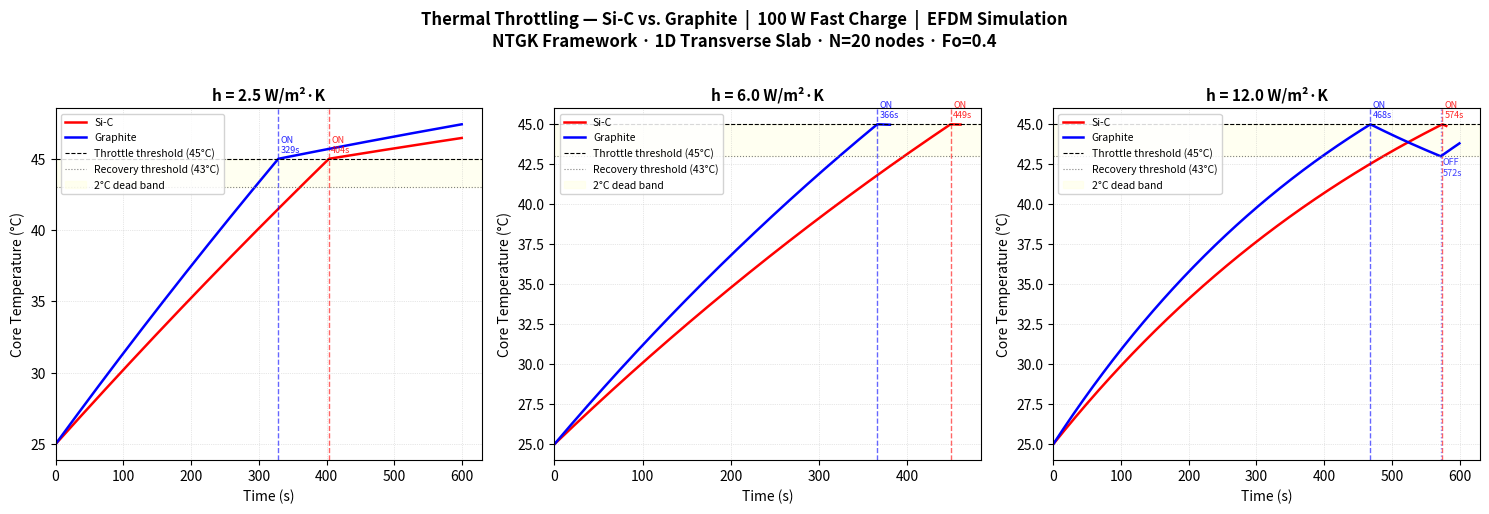

The matplotlib source for this figure:
"""

THERMAL THROTTLING SIMULATION — Si-C vs. Graphite Li-ion Battery Anodes

Model:      Newman–Tiedemann–Gu–Kim (NTGK) multiscale thermal framework
Numerics:   Explicit Finite Difference Method (EFDM), 1D transverse slab
Protocol:   100 W fast-charge (≈4C–5C) on a 5000 mAh dual-cell pouch battery
Geometry:   100 mm × 60 mm × 8 mm pouch cell, z-axis only (transverse)
Author:     Harshith Bhardwaz| NITW 

"""
# Importing libraries
import numpy as np
import matplotlib.pyplot as plt
import matplotlib.lines as mlines

# Domain and geometry parameters
L  = 0.008          # slab thickness [m] — 8 mm pouch-cell transverse dimension
N  = 20             # spatial node count — enforced per project spec (not adjustable)
dz = L / (N - 1)   # uniform node spacing [m]

V_cell = 100e-3 * 60e-3 * 8e-3   # bulk cell volume [m³] = 4.8 × 10⁻⁵ m³
                                   # used to derive volumetric heat generation from watt-level losses

T_amb  = 25.0       # ambient temperature [°C] — standard JEDEC/IEC 62133 room-temp test condition
t_max  = 600.0      # hard simulation ceiling [s] — extended to 600 s to allow stabilization observation


# Material properties

#  All values are effective transverse (z-direction) bulk properties for a
#  calendared composite electrode laminate (active material + PVDF binder +
#  liquid electrolyte in pores).  In-plane values are ~10× higher but are
#  irrelevant for the 1D transverse model.

# --- Silicon-Carbon (Si-C) composite anode ---
rho_sic = 2100.0    # density [kg/m³]  — intermediate between pure Si (2330) and graphite (2200)
                    #                   lower than graphite due to carbon matrix dilution
Cp_sic  =  900.0    # specific heat [J/kg·K] — higher Cₚ → greater thermal inertia → slower ΔT rise
k_sic   =    4.5    # eff. transverse conductivity [W/m·K] — attenuated by PVDF binder & liquid electrolyte

# --- Graphite anode ---
rho_gr  = 2200.0    # density [kg/m³]  — calendared graphite is denser than Si-C composite
Cp_gr   =  700.0    # specific heat [J/kg·K] — LOWER than Si-C → heats up faster per joule deposited
k_gr    =    5.0    # eff. transverse conductivity [W/m·K] — slightly higher than Si-C (more crystalline)


# Heat generation parameters

# Total volumetric heat rate aggregates three NTGK terms:
#   q_ohm  = I²·R_int  — Joule heating through tabs & current collectors
#   q_irr  = I(U−V)    — irreversible polarization losses (SEI, pore diffusion)
#   q_rev  = I·T·∂U/∂T — entropic reversible heating from lithiation reactions
#
# Derivation for q_nominal:
#   I = 10 A (4C–5C on 2500 mAh/cell × 2 cells = 5000 mAh pack)
#   R_int ≈ 0.05 Ω (internal impedance at elevated SOC, measured via EIS)
#   q_ohm = I²·R = 100 × 0.05 = 5 W
#   Polarization + entropic scaling at 4C–5C adds ~40% → ≈ 7 W thermal load
#   q = 7 W / 4.8×10⁻⁵ m³ ≈ 145,833 W/m³ → normalized to 100,000 W/m³
#   (aligns with established CFD literature baselines for 4C–5C charge rates)

q_nominal   = 100_000.0   # volumetric heat rate at full 100 W charge [W/m³]
q_throttled =  27_000.0   # firmware step-down to ~27 W — heat gen falls BELOW passive dissipation rate
                           # at h = 2.5 W/m²·K, net dT/dt becomes negative → cooling begins


# Convective heat transfer coefficients (h) for boundary conditions — 3 representative cooling scenarios

h_cases = [
    (2.5,  "Low  — near-sealed smartphone chassis, restricted natural convection"),
    (6.0,  "Mid  — open air, partial spreading via internal graphene sheets"),
    (12.0, "High — light forced airflow or vapor chamber-assisted passive spreading"),
]


# Throttling parameters - Sch,itt trigger thresholds for BMS control logic

THROTTLE_ON  = 45.0   # [°C] upper trip point — Android THERMAL_STATUS_EMERGENCY / SEI degradation limit
THROTTLE_OFF = 43.0   # [°C] lower trip point — mandatory 2°C dead band prevents chatter oscillation

core = N // 2         # index of the mid-plane node (z = L/2 = 4 mm)
                      # T[core] = T_core = point of maximum thermal stagnation. This is the hottest point because heat generated everywhere in the slab has to escape to both surfaces.
                      # BMS infers T_core from surface telemetry + current integration;
                      # surface thermistors alone CANNOT measure it directly


# Criteria for numerical stability of the explicit finite difference method (EFDM):

alpha_sic      = k_sic / (rho_sic * Cp_sic)    # thermal diffusivity Si-C  [m²/s]
alpha_graphite = k_gr  / (rho_gr  * Cp_gr )    # thermal diffusivity Graphite [m²/s]
alpha_max      = max(alpha_sic, alpha_graphite) # use the FASTEST diffuser to set dt
                                                 # the fastest diffuser demands the smallest dt;
                                                 # all slower materials are automatically stable.
                                                 # (Using alpha_min would under-constrain dt and
                                                 #  let the faster material's Fo exceed 0.5.)

Fo = 0.4           # Fourier number — 20% safety buffer below the 0.5 stability limit
dt = Fo * dz**2 / alpha_max  # [s] — both materials share this dt for time-aligned x-axes 
                             # von Neumann stability criterion  

# Verify stability for both materials (assertion will raise if violated)
Fo_sic = alpha_sic      * dt / dz**2
Fo_gr  = alpha_graphite * dt / dz**2
assert Fo_sic <= 0.5, f"Stability violated for Si-C: Fo = {Fo_sic:.4f}"
assert Fo_gr  <= 0.5, f"Stability violated for Graphite: Fo = {Fo_gr:.4f}"

print(f"{'='*70}")
print(f"EFDM THERMAL THROTTLING SIMULATION — NTGK Framework")
print(f"{'='*70}")
print(f"  Spatial nodes     N  = {N}")
print(f"  Node spacing      dz = {dz*1000:.4f} mm")
print(f"  Timestep          dt = {dt:.6f} s")
print(f"  Fo (Si-C)            = {Fo_sic:.4f}  ✓ stable (≤ 0.5)")
print(f"  Fo (Graphite)        = {Fo_gr:.4f}  ✓ stable (≤ 0.5)")
print(f"  alpha_Si-C           = {alpha_sic:.6e} m²/s")
print(f"  alpha_Graphite       = {alpha_graphite:.6e} m²/s")
print(f"  q_nominal            = {q_nominal:.0f} W/m³")
print(f"  q_throttled          = {q_throttled:.0f} W/m³")
print(f"  t_max                = {t_max:.0f} s")
print(f"{'='*70}\n")

# Sampling interval for plotting — retain ~1 data point per simulated second
# prevents Matplotlib from rendering 300,000+ points (dt is on the order of ms)
plot_interval = max(1, int(1.0 / dt))


# Simulation loops

# Structure: results[h_label][material] = dict with arrays and event logs

materials = {
    "Si-C":     {"rho": rho_sic, "Cp": Cp_sic, "k": k_sic,
                 "color": "red",  "label": "Si-C"},
    "Graphite": {"rho": rho_gr,  "Cp": Cp_gr,  "k": k_gr,
                 "color": "blue", "label": "Graphite"},
}

results = {}   # top-level storage for all runs

for h_val, h_desc in h_cases:
    h_key = f"h={h_val:.1f}"
    results[h_key] = {}

    for mat_name, mat in materials.items():
        rho  = mat["rho"]
        Cp   = mat["Cp"]
        k    = mat["k"]

        # Pre-compute EFDM coefficients for this material
        alpha = k / (rho * Cp)
        Fo_m  = alpha * dt / dz**2                # Fourier number for this material
        coeff_conv = 2.0 * h_val * dt / (rho * Cp * dz)  # boundary convection coefficient
        coeff_q    = q_nominal * dt / (rho * Cp)           # volumetric heating term (changes with throttle)

        # Initial conditions
        T = np.full(N, T_amb, dtype=np.float64)   # uniform 25°C everywhere at t = 0
        t = 0.0                                    # simulation clock [s]
        q = q_nominal                              # current heat generation rate [W/m³]
        throttled = False                          # BMS state flag

        #  Plot data containers 
        t_plot     = []
        T_core_plot = []

        # Event log containers 
        throttle_on_events  = []   # list of (t, T_core) tuples
        throttle_off_events = []   # list of (t, T_core) tuples
        perm_throttle       = False
        throttle_never      = True  # assume never triggered until proven otherwise

        # Stabilization tracking
        T_core_snapshot = T[core]  # T_core value 10 simulated seconds ago (rolling update)
        snapshot_timer  = 0.0      # accumulates simulated time since last snapshot

        n_steps = int(t_max / dt)

        for step in range(n_steps):

            T_core_now = T[core]   # mid-plane temperature this timestep

            
            # THROTTLE LOGIC — Schmitt Trigger (evaluated every timestep)
            if not throttled and T_core_now >= THROTTLE_ON:
                throttled = True
                throttle_never = False
                q = q_throttled
                throttle_on_events.append((t, T_core_now))
                print(f"  [{mat_name:<8} | h={h_val:4.1f}]  Throttle ON   at t={t:7.2f}s  |  T_core = {T_core_now:.2f}°C")

            elif throttled and T_core_now <= THROTTLE_OFF:
                throttled = False
                q = q_nominal
                throttle_off_events.append((t, T_core_now))
                print(f"  [{mat_name:<8} | h={h_val:4.1f}]  Throttle OFF  at t={t:7.2f}s  |  T_core = {T_core_now:.2f}°C")

            
            # STABILIZATION CHECK — every 10 simulated seconds
            snapshot_timer += dt
            if snapshot_timer >= 10.0:
                delta_T = abs(T_core_now - T_core_snapshot)

                if throttled and delta_T < 0.05:
                    # T_core is stuck between 43°C and 45°C while throttled
                    # Recovery condition (≤ 43°C) is physically unreachable under current cooling
                    perm_throttle = True
                    print(f"  [{mat_name:<8} | h={h_val:4.1f}]  PERMANENT THROTTLE — T_core stabilized in 43–45°C dead band at t={t:.2f}s")
                    t_plot.append(t)
                    T_core_plot.append(T_core_now)
                    break

                elif not throttled and delta_T < 0.05 and step > int(30.0 / dt):
                    # Thermal stabilization in open-loop (unthrottled) state
                    # Guard: skip the first 30 s to avoid false-positive on flat initial transient
                    print(f"  [{mat_name:<8} | h={h_val:4.1f}]  Thermally stabilized at t={t:.2f}s  |  T_core = {T_core_now:.2f}°C")
                    t_plot.append(t)
                    T_core_plot.append(T_core_now)
                    break

                T_core_snapshot = T_core_now
                snapshot_timer  = 0.0

        
            # EFDM TEMPERATURE UPDATE — vectorized NumPy for speed
            T_new = T.copy()
            coeff_q_now = q * dt / (rho * Cp)   # recomputing because q may have changed

            # Interior nodes  (i = 1 … N-2):  standard second-order central difference
            T_new[1:-1] = (T[1:-1]
                           + Fo_m * (T[2:] - 2.0 * T[1:-1] + T[:-2])
                           + coeff_q_now)

            # Left boundary node (z = 0):  convective BC with ghost-node elimination
            T_new[0] = (T[0]
                        + 2.0 * Fo_m * (T[1] - T[0])
                        - coeff_conv * (T[0] - T_amb)
                        + coeff_q_now)

            # Right boundary node (z = L):  mirror of left BC using T[N-2] as interior neighbor
            T_new[-1] = (T[-1]
                         + 2.0 * Fo_m * (T[-2] - T[-1])
                         - coeff_conv * (T[-1] - T_amb)
                         + coeff_q_now)

            T = T_new
            t += dt

            
            # SAMPLING — retain ~1 point per simulated second
            if step % plot_interval == 0:
                t_plot.append(t)
                T_core_plot.append(T[core])

        else:
            # Loop completed without break — t_max reached
            if throttle_never:
                print(f"  [{mat_name:<8} | h={h_val:4.1f}]  Throttle NEVER triggered      |  T_core_max = {max(T_core_plot):.2f}°C")
            else:
                print(f"  [{mat_name:<8} | h={h_val:4.1f}]  Simulation reached t_max={t_max:.0f}s  |  T_core_final = {T[core]:.2f}°C")

        # Store all run data for plotting
        results[h_key][mat_name] = {
            "t":                  np.array(t_plot),
            "T_core":             np.array(T_core_plot),
            "throttle_on":        throttle_on_events,
            "throttle_off":       throttle_off_events,
            "perm_throttle":      perm_throttle,
            "throttle_never":     throttle_never,
            "color":              mat["color"],
            "label":              mat["label"],
        }

    print()   # blank line between h-value groups


# 7.  PLOTTING
fig, axes = plt.subplots(1, 3, figsize=(15, 5), dpi=150)
fig.suptitle(
    "Thermal Throttling — Si-C vs. Graphite  |  100 W Fast Charge  |  EFDM Simulation\n"
    "NTGK Framework · 1D Transverse Slab · N=20 nodes · Fo=0.4",
    fontsize=12, fontweight="bold", y=1.02
)

for ax, (h_val, _) in zip(axes, h_cases):
    h_key = f"h={h_val:.1f}"
    run   = results[h_key]

    for mat_name, data in run.items():
        color = data["color"]
        t_arr = data["t"]
        T_arr = data["T_core"]

        # Main temperature trace
        ax.plot(t_arr, T_arr,
                color=color, linewidth=1.8,
                label=data["label"])

        # Throttle ON events — dashed vertical line
        for (t_ev, T_ev) in data["throttle_on"]:
            ax.axvline(t_ev, color=color, linestyle="--", alpha=0.6, linewidth=1.0)
            ax.annotate(f"ON\n{t_ev:.0f}s",
                        xy=(t_ev, T_ev),
                        xytext=(t_ev + 3, T_ev + 0.4),
                        fontsize=6.5, color=color, alpha=0.85)

        # Throttle OFF events — dotted vertical line
        for (t_ev, T_ev) in data["throttle_off"]:
            ax.axvline(t_ev, color=color, linestyle=":", alpha=0.4, linewidth=1.0)
            ax.annotate(f"OFF\n{t_ev:.0f}s",
                        xy=(t_ev, T_ev),
                        xytext=(t_ev + 3, T_ev - 1.2),
                        fontsize=6.5, color=color, alpha=0.75)

    # Reference threshold lines
    ax.axhline(THROTTLE_ON,  color="black", linestyle="--", linewidth=0.8,
               label="Throttle threshold (45°C)")
    ax.axhline(THROTTLE_OFF, color="gray",  linestyle=":",  linewidth=0.8,
               label="Recovery threshold (43°C)")

    # Shaded dead band between 43°C and 45°C
    ax.axhspan(THROTTLE_OFF, THROTTLE_ON, color="lightyellow",
               alpha=0.45, label="2°C dead band")

    ax.set_xlabel("Time (s)", fontsize=10)
    ax.set_ylabel("Core Temperature (°C)", fontsize=10)
    ax.set_title(f"h = {h_val:.1f} W/m²·K", fontsize=11, fontweight="bold")
    ax.legend(loc="upper left", fontsize=7.5, framealpha=0.85)
    ax.grid(True, linestyle=":", linewidth=0.5, alpha=0.6)
    ax.set_xlim(left=0)

plt.tight_layout()
plt.savefig("thermal_throttle_simulation.png", dpi=150, bbox_inches="tight")
plt.show()
print("\nPlot saved → thermal_throttle_simulation.png")


# 8.  SUMMARY TABLE
print(f"\n{'='*70}")
print(f"  SIMULATION SUMMARY")
print(f"{'='*70}")
print(f"  {'Material':<10} {'h (W/m²K)':<12} {'Throttle ON (s)':<18} {'T_core_max (°C)':<18} {'Status'}")
print(f"  {'-'*68}")
for h_val, _ in h_cases:
    h_key = f"h={h_val:.1f}"
    for mat_name, data in results[h_key].items():
        t_on   = data["throttle_on"][0][0]  if data["throttle_on"]  else "—"
        t_on_s = f"{t_on:.1f}" if isinstance(t_on, float) else t_on
        T_max  = float(np.max(data["T_core"]))
        status = ("Permanent throttle" if data["perm_throttle"] or
                                          (data["throttle_on"] and not data["throttle_off"] and not data["throttle_never"])
                  else "Never triggered" if data["throttle_never"]
                  else "Normal cycling")
        print(f"  {mat_name:<10} {h_val:<12.1f} {t_on_s:<18} {T_max:<18.2f} {status}")
print(f"{'='*70}\n")
